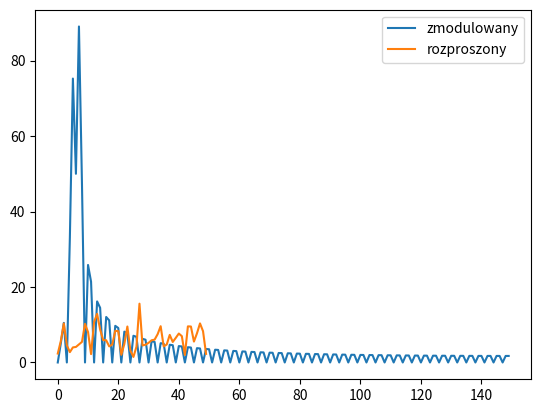

Source code (Python):
import matplotlib.pyplot as plt
import scipy.fftpack as fourier
import numpy as np
import random as rand

def moduluj(dane, nosna):
    out=[]
    for d in dane:
        for n in nosna:
            out.append(d*n)
    return out

def modulujSpread(dane, nosna):
    out=[]
    for d,n in zip(dane,nosna):
        out.append(d*n)
    return out    

def generujPN(t):
    for _ in t:
        prog = lambda x: 1 if x>=0.5 else -1
        val = prog(rand.random())
        yield val

t = np.arange(start=0, stop=1, step=0.01)
cosinus = np.cos(2*np.pi*2*t)
sinus = np.sin(2*np.pi*2*t)

data = [-1,1,1,-1,1,-1]
I = [-1,1,1]
Q=[1,-1,-1]

modI=moduluj(I, cosinus)
modQ=moduluj(Q, sinus)
# plt.plot(modI+modQ)
# plt.show()

# generuje PN tak gesty jak cz probkowania
# kazda probka jest rozproszona
# w przypadku mnozenia nie ma
# znaczenia kolejnosc, cyz mnozymy probki nosnej czy sygnalu
# mnozenie jest przemienne
modIs = modulujSpread(generujPN(t), cosinus)
# plt.plot(modIs)
# plt.show()
fIs = fourier.fft(modIs)
fI = fourier.fft(modI)

plt.plot(np.abs(fI[:len(fI)//2]), label='zmodulowany')
plt.plot(np.abs(fIs[:len(fIs)//2]), label='rozproszony')
plt.legend()
plt.show()